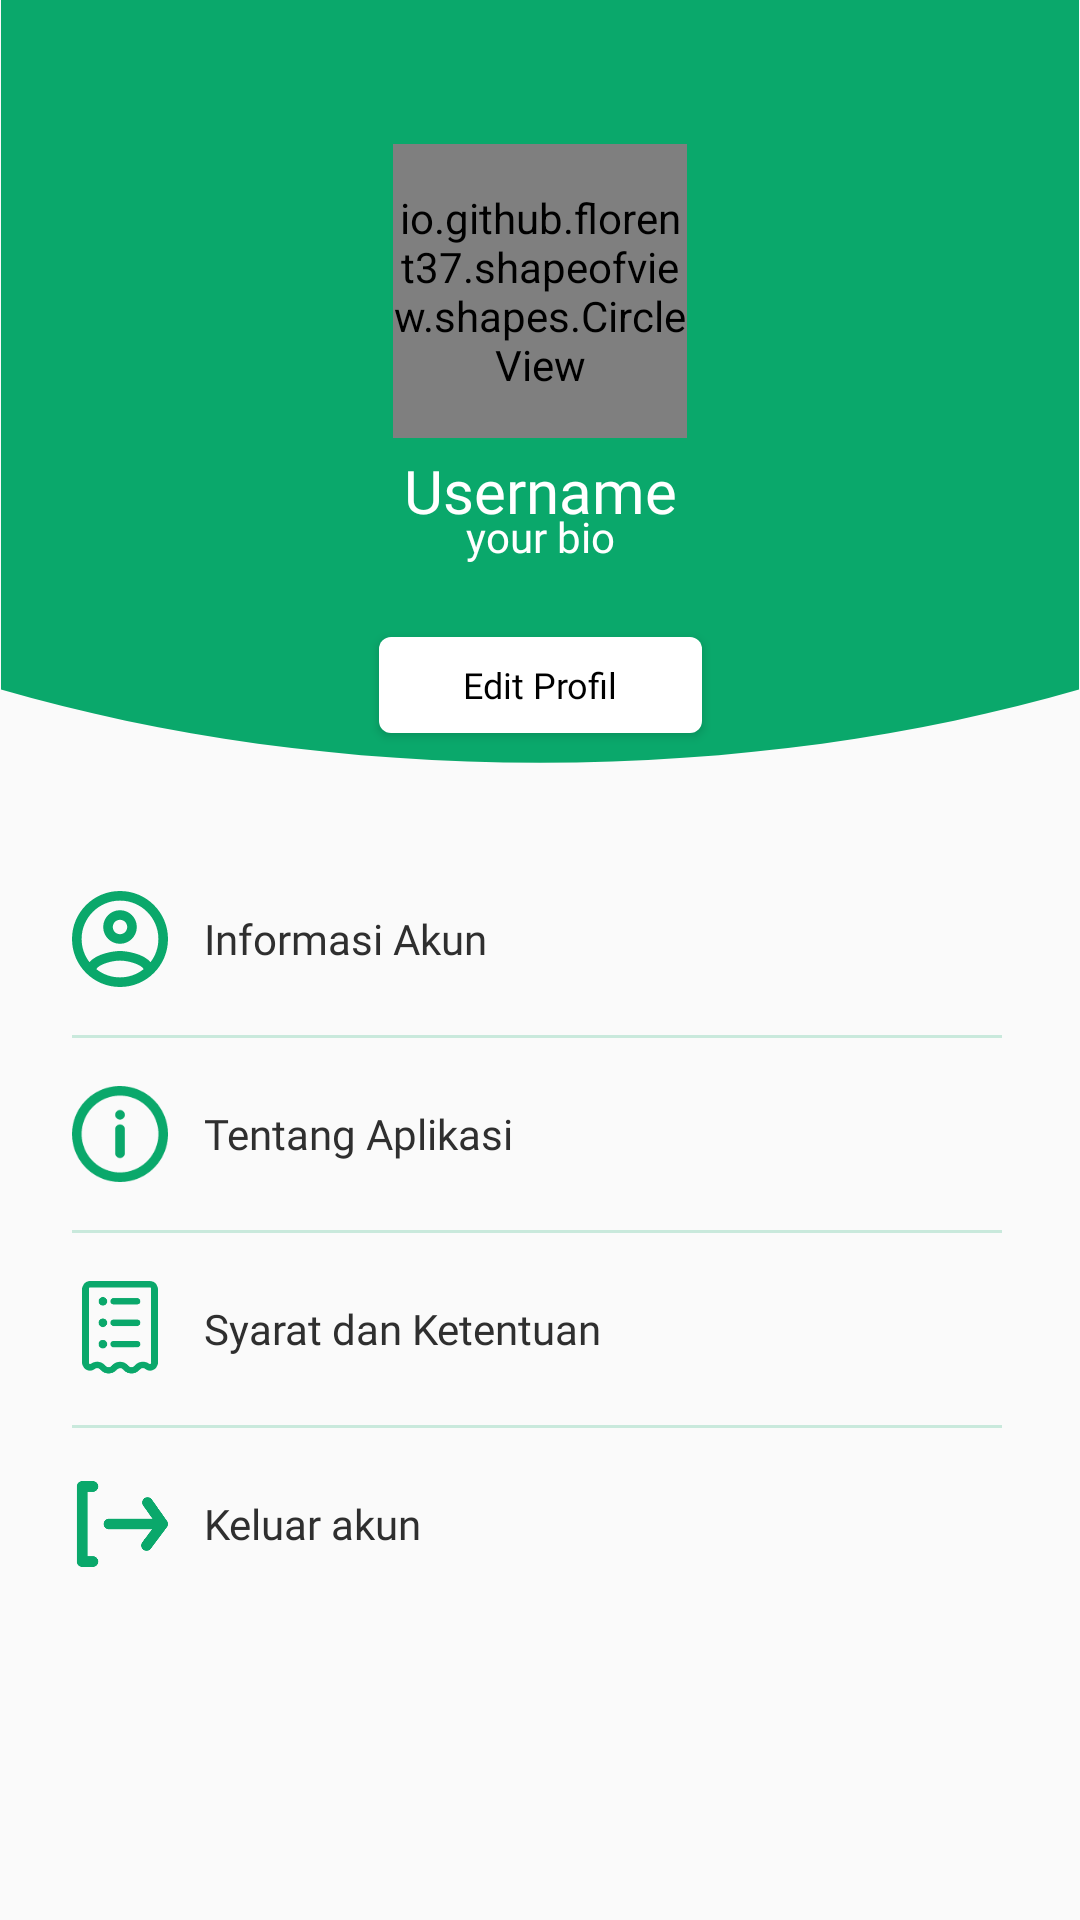

This screen was rendered from an Android layout file. Write that file and the resources it references.
<!-- AndroidManifest.xml: application theme Theme.ExplorePurworejo -->
<!-- res/layout/fragment_profil.xml -->
<?xml version="1.0" encoding="utf-8"?>
<androidx.constraintlayout.widget.ConstraintLayout
    xmlns:android="http://schemas.android.com/apk/res/android"
    xmlns:tools="http://schemas.android.com/tools"
    android:layout_width="match_parent"
    android:layout_height="match_parent"
    xmlns:app="http://schemas.android.com/apk/res-auto"
    tools:context=".Fragment.ProfilFragment">

    <ImageView
        android:id="@+id/imageView"
        android:layout_width="match_parent"
        android:layout_height="wrap_content"
        android:src="@drawable/ic_bg_top"
        app:layout_constraintEnd_toEndOf="parent"
        app:layout_constraintStart_toStartOf="parent"
        app:layout_constraintTop_toTopOf="parent"
        android:adjustViewBounds="true"/>

    <ImageView
        android:id="@+id/foto_profil"
        android:layout_width="98dp"
        android:layout_height="98dp"
        app:layout_constraintEnd_toEndOf="parent"
        app:layout_constraintStart_toStartOf="parent"
        app:layout_constraintTop_toTopOf="parent"
        android:layout_marginTop="48dp" />

    <io.github.florent37.shapeofview.shapes.CircleView
        android:layout_width="98dp"
        android:layout_height="98dp"
        app:layout_constraintEnd_toEndOf="parent"
        app:layout_constraintStart_toStartOf="parent"
        app:layout_constraintTop_toTopOf="parent"
        android:layout_marginTop="48dp" >

        <ImageView
            android:id="@+id/IV_foto_user_profil"
            android:layout_width="98dp"
            android:layout_height="98dp"/>

    </io.github.florent37.shapeofview.shapes.CircleView>

    <LinearLayout
        android:id="@+id/linear_layout"
        android:layout_width="wrap_content"
        android:layout_height="wrap_content"
        app:layout_constraintEnd_toEndOf="parent"
        app:layout_constraintStart_toStartOf="parent"
        app:layout_constraintTop_toBottomOf="@id/foto_profil"
        android:orientation="vertical"
        android:gravity="center">

        <TextView
            android:id="@+id/TV_username_profil"
            android:text="Username"
            android:textSize="20sp"
            android:textColor="@color/putih"
            android:fontFamily="@font/poppins_bold"
            android:layout_width="wrap_content"
            android:layout_height="wrap_content"
            app:layout_constraintTop_toBottomOf="@id/foto_profil"
            app:layout_constraintEnd_toEndOf="parent"
            app:layout_constraintStart_toStartOf="parent"
            android:layout_marginTop="4dp"/>

        <TextView
            android:id="@+id/TV_bio_profil"
            android:text="your bio"
            android:textSize="14sp"
            android:textColor="@color/putih"
            android:fontFamily="@font/poppins_regular"
            android:layout_width="wrap_content"
            android:layout_height="wrap_content"
            android:layout_marginTop="-8dp"/>
    </LinearLayout>

    <Button
        android:id="@+id/Btn_edit_profil"
        android:layout_width="wrap_content"
        android:layout_height="32dp"
        android:layout_marginTop="24dp"
        android:background="@drawable/bg_button2"
        android:fontFamily="@font/poppins_regular"
        android:paddingLeft="28dp"
        android:paddingRight="28dp"
        android:text="@string/edit_profil"
        android:textAllCaps="false"
        android:textColor="@color/black"
        android:textSize="12sp"
        app:layout_constraintEnd_toEndOf="parent"
        app:layout_constraintStart_toStartOf="parent"
        app:layout_constraintTop_toBottomOf="@id/linear_layout"/>

    <LinearLayout
        android:layout_width="match_parent"
        android:layout_height="wrap_content"
        android:orientation="vertical"
        android:paddingLeft="24dp"
        android:paddingRight="26dp"
        app:layout_constraintEnd_toEndOf="parent"
        app:layout_constraintStart_toStartOf="parent"
        app:layout_constraintBottom_toBottomOf="parent"
        android:paddingBottom="100dp">

        <LinearLayout
            android:id="@+id/LLinformasi_akun"
            android:layout_width="match_parent"
            android:layout_height="wrap_content"
            android:orientation="horizontal"
            android:gravity="center_vertical"
            android:layout_marginBottom="16dp">

            <ImageView
                android:src="@drawable/ic_informasiakun"
                android:layout_width="32dp"
                android:layout_height="32dp" />

            <TextView
                android:text="@string/informasi_akun"
                android:textSize="14sp"
                android:textColor="@color/text_color"
                android:fontFamily="@font/poppins_medium"
                android:layout_width="wrap_content"
                android:layout_height="wrap_content"
                android:paddingLeft="12dp"/>

            <LinearLayout
                android:layout_width="match_parent"
                android:layout_height="wrap_content"
                android:gravity="right">

                <ImageView
                    android:src="@drawable/ic_next"
                    android:layout_width="wrap_content"
                    android:layout_height="wrap_content"/>

            </LinearLayout>

        </LinearLayout>

        <com.google.android.material.divider.MaterialDivider
            android:layout_width="match_parent"
            android:layout_height="wrap_content"
            app:dividerColor="@color/hijau"
            android:background="@drawable/flag_transparent"
            android:alpha="0.2"
            android:layout_marginBottom="16dp"/>

        <LinearLayout
            android:id="@+id/LL_tentang_aplikasi"
            android:layout_width="match_parent"
            android:layout_height="wrap_content"
            android:orientation="horizontal"
            android:gravity="center_vertical"
            android:layout_marginBottom="16dp">

            <ImageView
                android:src="@drawable/ic_tentangaplikasi"
                android:layout_width="32dp"
                android:layout_height="32dp" />

            <TextView
                android:text="@string/tentang_aplikasi"
                android:textSize="14sp"
                android:textColor="@color/text_color"
                android:fontFamily="@font/poppins_medium"
                android:layout_width="wrap_content"
                android:layout_height="wrap_content"
                android:paddingLeft="12dp"/>

            <LinearLayout
                android:layout_width="match_parent"
                android:layout_height="wrap_content"
                android:gravity="right">

                <ImageView
                    android:src="@drawable/ic_next"
                    android:layout_width="wrap_content"
                    android:layout_height="wrap_content"/>

            </LinearLayout>

        </LinearLayout>

        <com.google.android.material.divider.MaterialDivider
            android:layout_width="match_parent"
            android:layout_height="wrap_content"
            app:dividerColor="@color/hijau"
            android:background="@drawable/flag_transparent"
            android:alpha="0.2"
            android:layout_marginBottom="16dp"/>

        <LinearLayout
            android:id="@+id/LLsyarat_dan_ketentuan"
            android:layout_width="match_parent"
            android:layout_height="wrap_content"
            android:orientation="horizontal"
            android:gravity="center_vertical"
            android:layout_marginBottom="16dp">

            <ImageView
                android:src="@drawable/ic_syaratdanketentuanic"
                android:layout_width="32dp"
                android:layout_height="32dp" />

            <TextView
                android:text="@string/syarat_dan_ketentuan"
                android:textSize="14sp"
                android:textColor="@color/text_color"
                android:fontFamily="@font/poppins_medium"
                android:layout_width="wrap_content"
                android:layout_height="wrap_content"
                android:paddingLeft="12dp"/>

            <LinearLayout
                android:layout_width="match_parent"
                android:layout_height="wrap_content"
                android:gravity="right">

                <ImageView
                    android:src="@drawable/ic_next"
                    android:layout_width="wrap_content"
                    android:layout_height="wrap_content"/>

            </LinearLayout>

        </LinearLayout>

        <com.google.android.material.divider.MaterialDivider
            android:layout_width="match_parent"
            android:layout_height="wrap_content"
            app:dividerColor="@color/hijau"
            android:background="@drawable/flag_transparent"
            android:alpha="0.2"
            android:layout_marginBottom="16dp"/>

        <LinearLayout
            android:id="@+id/LLkeluar_akun"
            android:layout_width="match_parent"
            android:layout_height="wrap_content"
            android:orientation="horizontal"
            android:gravity="center_vertical"
            android:layout_marginBottom="16dp"
            android:onClick="keluarAkun">

            <ImageView
                android:src="@drawable/ic_log_out"
                android:layout_width="32dp"
                android:layout_height="32dp" />

            <TextView
                android:text="@string/keluar_akun"
                android:textSize="14sp"
                android:textColor="@color/text_color"
                android:fontFamily="@font/poppins_medium"
                android:layout_width="wrap_content"
                android:layout_height="wrap_content"
                android:paddingLeft="12dp"/>

            <LinearLayout
                android:layout_width="match_parent"
                android:layout_height="wrap_content"
                android:gravity="right">

                <ImageView
                    android:src="@drawable/ic_next"
                    android:layout_width="wrap_content"
                    android:layout_height="wrap_content"/>

            </LinearLayout>

        </LinearLayout>


    </LinearLayout>

</androidx.constraintlayout.widget.ConstraintLayout>
<!-- resources referenced by this layout -->
<resources>
  <color name="black">#FF000000</color>
  <color name="hijau">#0AA86B</color>
  <color name="putih">#FFFFFFFF</color>
  <color name="text_color">#2F2F2F</color>
  <!-- drawable bg_button2 (drawable) -->
  <?xml version="1.0" encoding="utf-8"?>
  <shape xmlns:android="http://schemas.android.com/apk/res/android">
  
      <solid
          android:color="@color/putih"/>
  
      <corners
          android:radius="4dp"/>
  
  </shape>
  <!-- drawable ic_bg_top (drawable) -->
  <vector xmlns:android="http://schemas.android.com/apk/res/android"
      xmlns:tools="http://schemas.android.com/tools"
      android:width="410dp"
      android:height="290dp"
      android:viewportWidth="360"
      android:viewportHeight="272"
      tools:ignore="VectorRaster">
    <path
        android:pathData="M0,245.825V-2H360V245.825C306.218,262.489 244.971,271.921 180,271.921C115.028,271.921 53.783,262.49 0,245.825Z"
        android:fillColor="#0AA86B"/>
  </vector>
  <!-- drawable ic_informasiakun (drawable) -->
  <vector xmlns:android="http://schemas.android.com/apk/res/android"
      android:width="22dp"
      android:height="22dp"
      android:viewportWidth="22"
      android:viewportHeight="22">
    <path
        android:pathData="M11,0C4.928,0 0,4.928 0,11C0,17.072 4.928,22 11,22C17.072,22 22,17.072 22,11C22,4.928 17.072,0 11,0ZM5.577,17.908C6.05,16.918 8.932,15.95 11,15.95C13.068,15.95 15.961,16.918 16.423,17.908C14.927,19.096 13.046,19.8 11,19.8C8.954,19.8 7.073,19.096 5.577,17.908ZM17.996,16.313C16.423,14.399 12.606,13.75 11,13.75C9.394,13.75 5.577,14.399 4.004,16.313C2.882,14.839 2.2,13.002 2.2,11C2.2,6.149 6.149,2.2 11,2.2C15.851,2.2 19.8,6.149 19.8,11C19.8,13.002 19.118,14.839 17.996,16.313ZM11,4.4C8.866,4.4 7.15,6.116 7.15,8.25C7.15,10.384 8.866,12.1 11,12.1C13.134,12.1 14.85,10.384 14.85,8.25C14.85,6.116 13.134,4.4 11,4.4ZM11,9.9C10.087,9.9 9.35,9.163 9.35,8.25C9.35,7.337 10.087,6.6 11,6.6C11.913,6.6 12.65,7.337 12.65,8.25C12.65,9.163 11.913,9.9 11,9.9Z"
        android:fillColor="#0AA86B"/>
  </vector>
  <string name="edit_profil">Edit Profil</string>
  <string name="informasi_akun">Informasi Akun</string>
  <string name="keluar_akun">Keluar akun</string>
  <string name="syarat_dan_ketentuan">Syarat dan Ketentuan</string>
  <string name="tentang_aplikasi">Tentang Aplikasi</string>
  <style name="Theme.ExplorePurworejo" parent="Theme.MaterialComponents.Light.NoActionBar.Bridge">
          
          <item name="colorPrimary">@color/hijau</item>
          <item name="colorPrimaryDark">@color/purple_700</item>
          <item name="colorAccent">@color/teal_200</item>
          
      </style>
  <color name="purple_700">#FF3700B3</color>
  <color name="teal_200">#FF03DAC5</color>
</resources>
